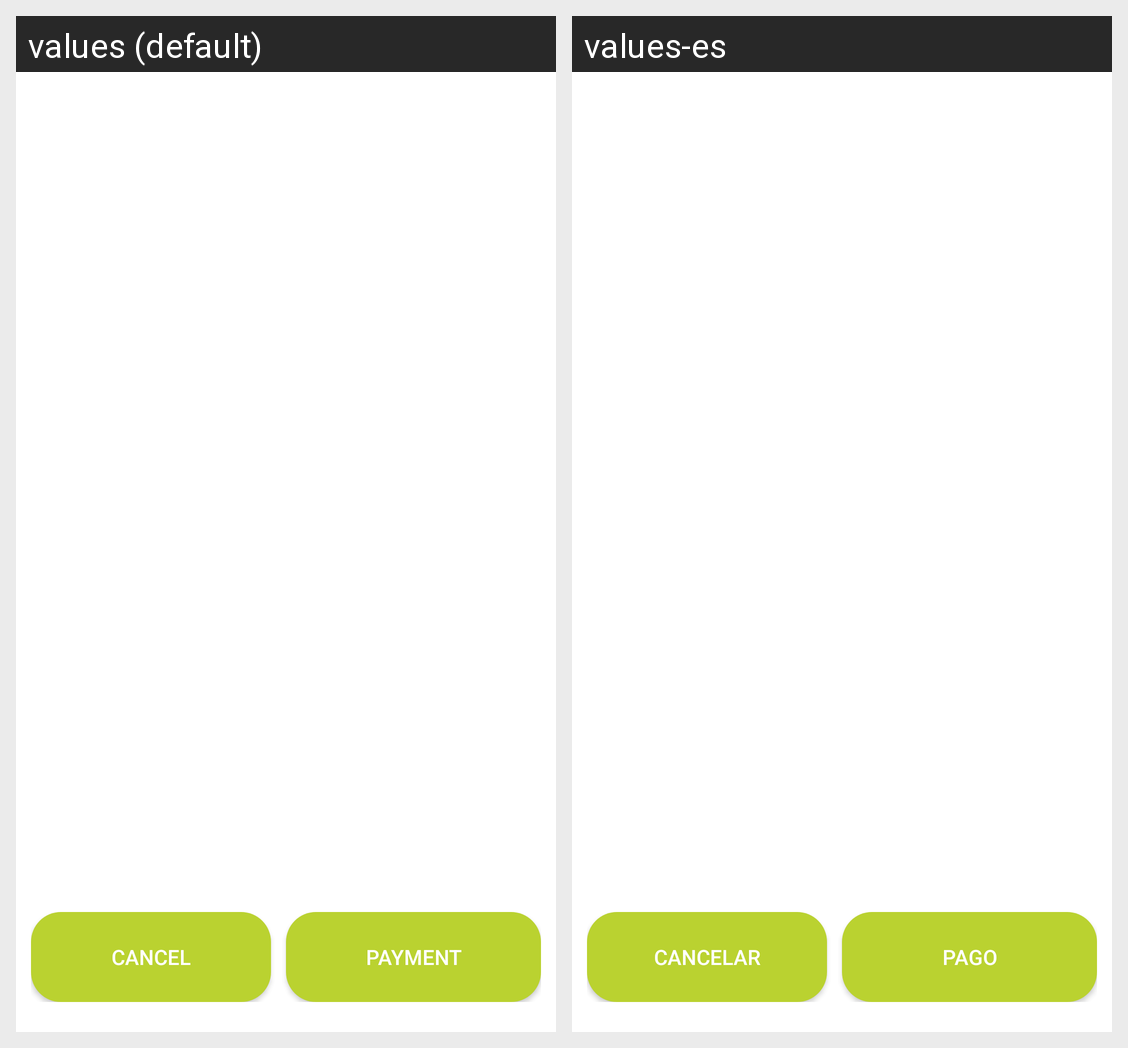

Translations of the strings shown on this Android screen, per locale in the grid:
Android screen res/layout/fragment_payment.xml rendered under 2 locales, left to right: values (default), values-es. Device: Nexus 5 (rendered at 1080×1920; each locale shown at half size, 540×960, under a caption strip naming it); theme CustomTheme.
Strings drawn on this screen, with the default value and each locale's value (text and hints the layout hard-codes, and strings that could not be matched under every locale, appear in the picture but are not listed):

action_cancel
  values: Cancel
  values-es: Cancelar

action_payment
  values: Payment
  values-es: Pago
